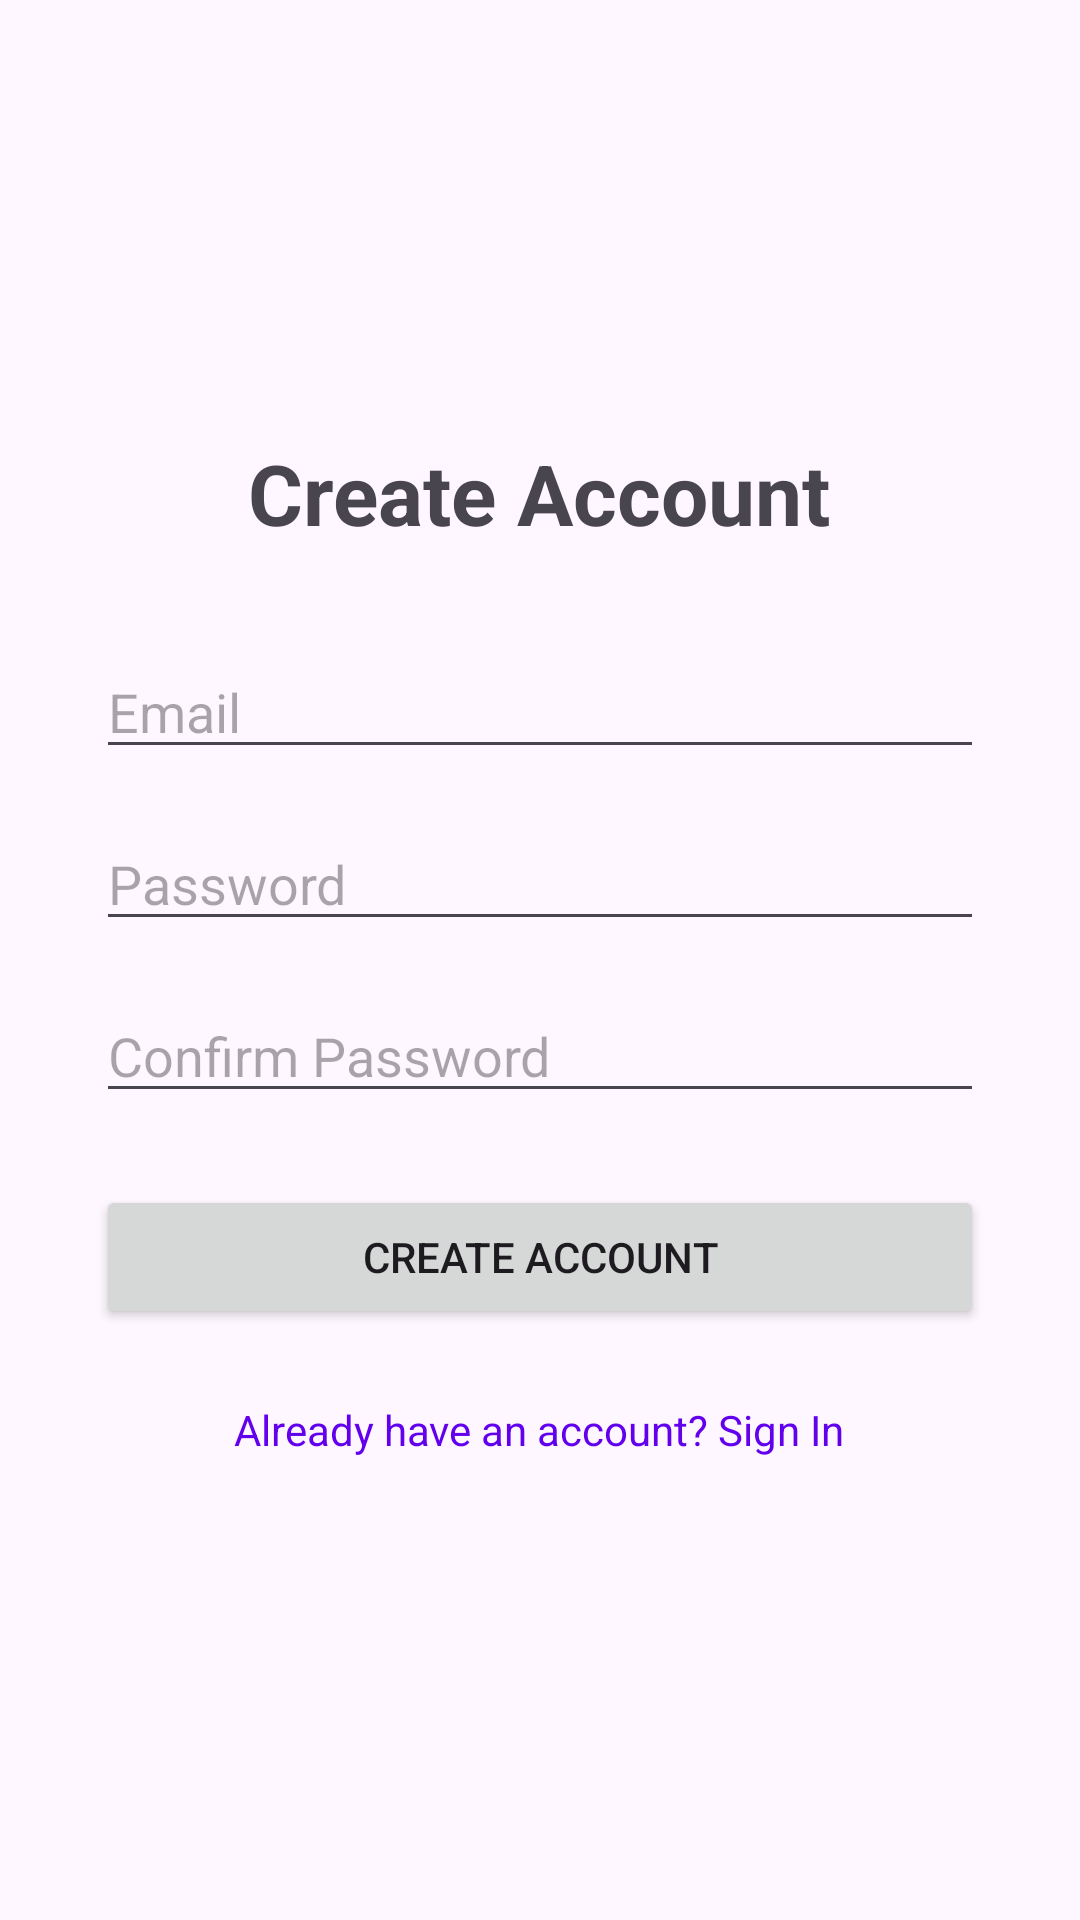

Write the Android layout XML for this screen, with the resource values it uses.
<!-- AndroidManifest.xml: application theme Theme.DemoProject_mrl -->
<!-- res/layout/fragment_register.xml -->
<?xml version="1.0" encoding="utf-8"?>
<LinearLayout
    xmlns:android="http://schemas.android.com/apk/res/android"
    android:layout_width="match_parent"
    android:layout_height="match_parent"
    android:orientation="vertical"
    android:padding="32dp"
    android:gravity="center">

    <TextView
        android:layout_width="wrap_content"
        android:layout_height="wrap_content"
        android:text="Create Account"
        android:textSize="28sp"
        android:textStyle="bold"
        android:layout_marginBottom="32dp"/>

    <EditText
        android:id="@+id/etEmail"
        android:layout_width="match_parent"
        android:layout_height="wrap_content"
        android:hint="Email"
        android:inputType="textEmailAddress"
        android:layout_marginBottom="16dp"/>

    <EditText
        android:id="@+id/etPassword"
        android:layout_width="match_parent"
        android:layout_height="wrap_content"
        android:hint="Password"
        android:inputType="textPassword"
        android:layout_marginBottom="16dp"/>

    <EditText
        android:id="@+id/etConfirmPassword"
        android:layout_width="match_parent"
        android:layout_height="wrap_content"
        android:hint="Confirm Password"
        android:inputType="textPassword"
        android:layout_marginBottom="24dp"/>

    <Button
        android:id="@+id/btnRegister"
        android:layout_width="match_parent"
        android:layout_height="wrap_content"
        android:text="Create Account"
        android:layout_marginBottom="16dp"/>

    <TextView
        android:id="@+id/tvSignIn"
        android:layout_width="wrap_content"
        android:layout_height="wrap_content"
        android:text="Already have an account? Sign In"
        android:textColor="#6200EE"
        android:padding="8dp"/>

</LinearLayout>
<!-- resources referenced by this layout -->
<resources>
  <style name="Theme.DemoProject_mrl" parent="Base.Theme.DemoProject_mrl" />
  <style name="Base.Theme.DemoProject_mrl" parent="Theme.Material3.DayNight.NoActionBar">
          
          
      </style>
</resources>
